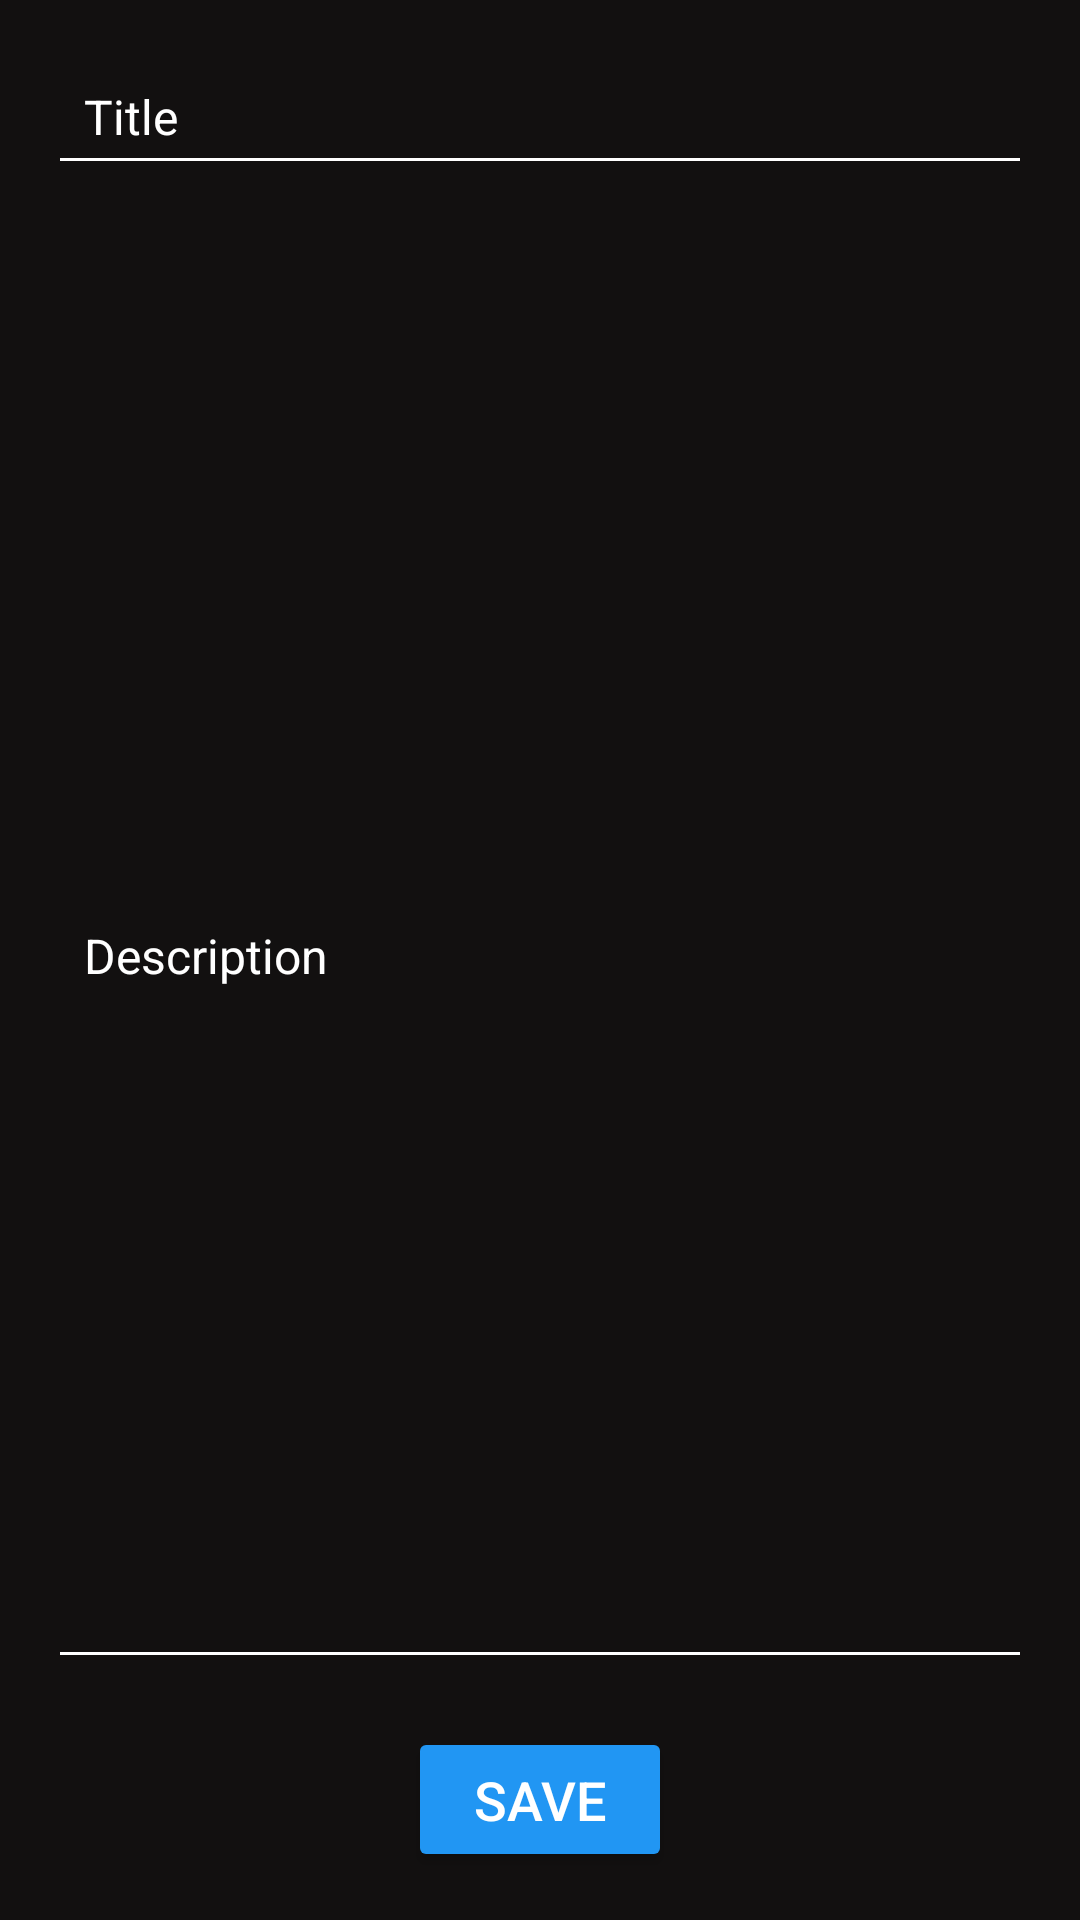

Here is an Android app screen rendered from its layout file. Give the layout XML and the strings, colors and styles it references.
<!-- AndroidManifest.xml: application theme Theme.TaskNotesApp -->
<!-- res/layout/activity_update_note.xml -->
<?xml version="1.0" encoding="utf-8"?>
<androidx.constraintlayout.widget.ConstraintLayout xmlns:android="http://schemas.android.com/apk/res/android"
    xmlns:app="http://schemas.android.com/apk/res-auto"
    xmlns:tools="http://schemas.android.com/tools"
    android:id="@+id/main"
    android:layout_width="match_parent"
    android:layout_height="match_parent"
    android:background="#121010"
    tools:context=".activities.notes.UpdateNoteActivity">

    <EditText
        android:id="@+id/updateNoteTitle"
        android:layout_width="0dp"
        android:layout_height="wrap_content"
        android:layout_marginStart="16dp"
        android:layout_marginTop="16dp"
        android:layout_marginEnd="16dp"
        android:backgroundTint="@color/white"
        android:hint="Title"
        android:padding="12dp"
        android:textColor="@color/white"
        android:textColorHint="@color/white"
        android:textSize="16sp"
        app:layout_constraintEnd_toEndOf="parent"
        app:layout_constraintStart_toStartOf="parent"
        app:layout_constraintTop_toTopOf="parent" />

    <EditText
        android:id="@+id/updateNoteContent"
        android:layout_width="0dp"
        android:layout_height="0dp"
        android:layout_marginStart="16dp"
        android:layout_marginTop="16dp"
        android:layout_marginEnd="16dp"
        android:layout_marginBottom="16dp"
        android:backgroundTint="@color/white"
        android:hint="Description"
        android:inputType="textMultiLine"
        android:padding="12dp"
        android:textColor="@color/white"
        android:textColorHint="@color/white"
        android:textSize="16sp"
        app:layout_constraintBottom_toTopOf="@+id/updateSaveButton"
        app:layout_constraintEnd_toEndOf="parent"
        app:layout_constraintStart_toStartOf="parent"
        app:layout_constraintTop_toBottomOf="@+id/updateNoteTitle" />

    <Button
        android:id="@+id/updateSaveButton"
        android:layout_width="wrap_content"
        android:layout_height="wrap_content"
        android:layout_marginBottom="16dp"
        android:backgroundTint="@color/button_color"
        android:padding="12dp"
        android:text="Save"
        android:textColor="@android:color/white"
        android:textSize="18sp"
        app:layout_constraintBottom_toBottomOf="parent"
        app:layout_constraintEnd_toEndOf="parent"
        app:layout_constraintStart_toStartOf="parent" />

</androidx.constraintlayout.widget.ConstraintLayout>
<!-- resources referenced by this layout -->
<resources>
  <color name="button_color">#2196F3</color>
  <color name="white">#FFFFFFFF</color>
  <style name="Theme.TaskNotesApp" parent="Theme.MaterialComponents.DayNight.DarkActionBar">
          
          <item name="colorPrimary">@color/purple_500</item>
          <item name="colorPrimaryVariant">@color/purple_700</item>
          <item name="colorOnPrimary">@color/white</item>
          
          <item name="colorSecondary">@color/teal_200</item>
          <item name="colorSecondaryVariant">@color/teal_700</item>
          <item name="colorOnSecondary">@color/black</item>
          
          <item name="android:statusBarColor">?attr/colorPrimaryVariant</item>
          
      </style>
  <color name="purple_500">#FF6200EE</color>
  <color name="purple_700">#FF3700B3</color>
  <color name="teal_200">#FF03DAC5</color>
  <color name="teal_700">#FF018786</color>
  <color name="black">#FF000000</color>
</resources>
